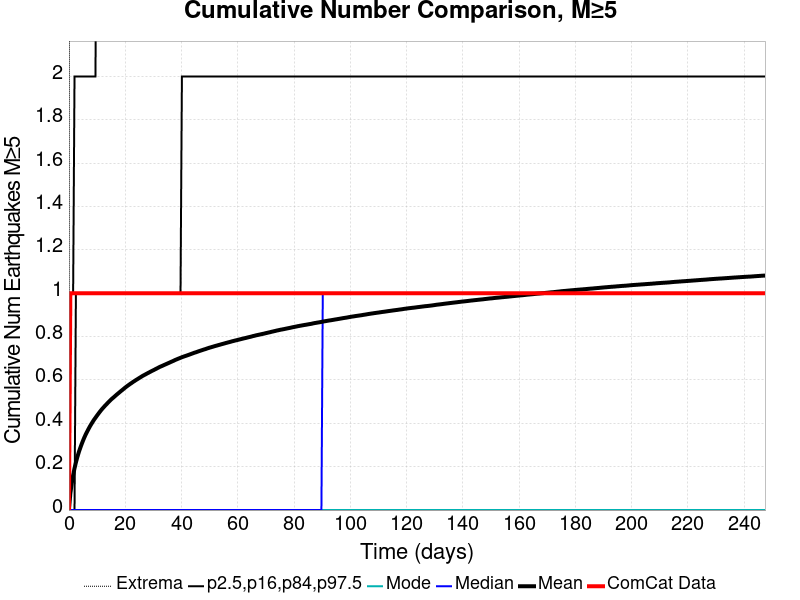

The table this chart was drawn from, first rows:
Time (days), ComCat Data, Simulation Mean, Simulation Median, Simulation Mode, Simulation Minimum, Simulation Maximum, 2.5 %-ile, 16 %-ile, 84 %-ile, 97.5 %-ile
0.0, 0.0, 0.0, 0.0, 0.0, 0.0, 0.0, 0.0, 0.0, 0.0, 0.0
0.4958, 1.0, 0.07613, 0.0, 0.0, 0.0, 7.0, 0.0, 0.0, 0.0, 1.0
0.9915, 1.0, 0.123, 0.0, 0.0, 0.0, 10.0, 0.0, 0.0, 0.0, 1.0
1.487, 1.0, 0.1606, 0.0, 0.0, 0.0, 10.0, 0.0, 0.0, 0.0, 1.0
1.983, 1.0, 0.1925, 0.0, 0.0, 0.0, 10.0, 0.0, 0.0, 0.0, 2.0
2.479, 1.0, 0.2198, 0.0, 0.0, 0.0, 10.0, 0.0, 0.0, 1.0, 2.0
2.975, 1.0, 0.244, 0.0, 0.0, 0.0, 11.0, 0.0, 0.0, 1.0, 2.0
3.47, 1.0, 0.2652, 0.0, 0.0, 0.0, 11.0, 0.0, 0.0, 1.0, 2.0
3.966, 1.0, 0.2845, 0.0, 0.0, 0.0, 11.0, 0.0, 0.0, 1.0, 2.0
4.462, 1.0, 0.3021, 0.0, 0.0, 0.0, 11.0, 0.0, 0.0, 1.0, 2.0
4.958, 1.0, 0.3187, 0.0, 0.0, 0.0, 12.0, 0.0, 0.0, 1.0, 2.0
5.453, 1.0, 0.3342, 0.0, 0.0, 0.0, 12.0, 0.0, 0.0, 1.0, 2.0
5.949, 1.0, 0.3485, 0.0, 0.0, 0.0, 12.0, 0.0, 0.0, 1.0, 2.0
6.445, 1.0, 0.3612, 0.0, 0.0, 0.0, 12.0, 0.0, 0.0, 1.0, 2.0
6.941, 1.0, 0.3735, 0.0, 0.0, 0.0, 12.0, 0.0, 0.0, 1.0, 2.0
7.436, 1.0, 0.3855, 0.0, 0.0, 0.0, 12.0, 0.0, 0.0, 1.0, 2.0
7.932, 1.0, 0.3964, 0.0, 0.0, 0.0, 12.0, 0.0, 0.0, 1.0, 2.0
8.428, 1.0, 0.4066, 0.0, 0.0, 0.0, 12.0, 0.0, 0.0, 1.0, 2.0
8.924, 1.0, 0.4168, 0.0, 0.0, 0.0, 12.0, 0.0, 0.0, 1.0, 2.0
9.419, 1.0, 0.4256, 0.0, 0.0, 0.0, 12.0, 0.0, 0.0, 1.0, 2.0
9.915, 1.0, 0.4347, 0.0, 0.0, 0.0, 15.0, 0.0, 0.0, 1.0, 3.0
10.41, 1.0, 0.4432, 0.0, 0.0, 0.0, 18.0, 0.0, 0.0, 1.0, 3.0
10.91, 1.0, 0.452, 0.0, 0.0, 0.0, 19.0, 0.0, 0.0, 1.0, 3.0
11.4, 1.0, 0.4601, 0.0, 0.0, 0.0, 19.0, 0.0, 0.0, 1.0, 3.0
11.9, 1.0, 0.4679, 0.0, 0.0, 0.0, 19.0, 0.0, 0.0, 1.0, 3.0
12.39, 1.0, 0.4749, 0.0, 0.0, 0.0, 19.0, 0.0, 0.0, 1.0, 3.0
12.89, 1.0, 0.4821, 0.0, 0.0, 0.0, 19.0, 0.0, 0.0, 1.0, 3.0
13.39, 1.0, 0.4886, 0.0, 0.0, 0.0, 19.0, 0.0, 0.0, 1.0, 3.0
13.88, 1.0, 0.4955, 0.0, 0.0, 0.0, 19.0, 0.0, 0.0, 1.0, 3.0
14.38, 1.0, 0.502, 0.0, 0.0, 0.0, 19.0, 0.0, 0.0, 1.0, 3.0
14.87, 1.0, 0.5085, 0.0, 0.0, 0.0, 19.0, 0.0, 0.0, 1.0, 3.0
15.37, 1.0, 0.5143, 0.0, 0.0, 0.0, 19.0, 0.0, 0.0, 1.0, 3.0
15.86, 1.0, 0.5197, 0.0, 0.0, 0.0, 19.0, 0.0, 0.0, 1.0, 3.0
16.36, 1.0, 0.5253, 0.0, 0.0, 0.0, 19.0, 0.0, 0.0, 1.0, 3.0
16.86, 1.0, 0.5311, 0.0, 0.0, 0.0, 19.0, 0.0, 0.0, 1.0, 3.0
17.35, 1.0, 0.5365, 0.0, 0.0, 0.0, 19.0, 0.0, 0.0, 1.0, 3.0
17.85, 1.0, 0.5419, 0.0, 0.0, 0.0, 19.0, 0.0, 0.0, 1.0, 3.0
18.34, 1.0, 0.5473, 0.0, 0.0, 0.0, 19.0, 0.0, 0.0, 1.0, 3.0
18.84, 1.0, 0.5525, 0.0, 0.0, 0.0, 19.0, 0.0, 0.0, 1.0, 3.0
19.33, 1.0, 0.5577, 0.0, 0.0, 0.0, 19.0, 0.0, 0.0, 1.0, 3.0
19.83, 1.0, 0.5631, 0.0, 0.0, 0.0, 19.0, 0.0, 0.0, 1.0, 3.0
20.33, 1.0, 0.5683, 0.0, 0.0, 0.0, 19.0, 0.0, 0.0, 1.0, 3.0
20.82, 1.0, 0.573, 0.0, 0.0, 0.0, 19.0, 0.0, 0.0, 1.0, 3.0
21.32, 1.0, 0.5777, 0.0, 0.0, 0.0, 19.0, 0.0, 0.0, 1.0, 3.0
21.81, 1.0, 0.5823, 0.0, 0.0, 0.0, 19.0, 0.0, 0.0, 1.0, 3.0
22.31, 1.0, 0.5865, 0.0, 0.0, 0.0, 19.0, 0.0, 0.0, 1.0, 3.0
22.81, 1.0, 0.5912, 0.0, 0.0, 0.0, 20.0, 0.0, 0.0, 1.0, 3.0
23.3, 1.0, 0.5952, 0.0, 0.0, 0.0, 20.0, 0.0, 0.0, 1.0, 3.0
23.8, 1.0, 0.5996, 0.0, 0.0, 0.0, 20.0, 0.0, 0.0, 1.0, 3.0
24.29, 1.0, 0.6034, 0.0, 0.0, 0.0, 20.0, 0.0, 0.0, 1.0, 3.0
24.79, 1.0, 0.6075, 0.0, 0.0, 0.0, 20.0, 0.0, 0.0, 1.0, 3.0
25.28, 1.0, 0.6114, 0.0, 0.0, 0.0, 20.0, 0.0, 0.0, 1.0, 3.0
25.78, 1.0, 0.6155, 0.0, 0.0, 0.0, 20.0, 0.0, 0.0, 1.0, 3.0
26.28, 1.0, 0.6195, 0.0, 0.0, 0.0, 20.0, 0.0, 0.0, 1.0, 3.0
26.77, 1.0, 0.6228, 0.0, 0.0, 0.0, 20.0, 0.0, 0.0, 1.0, 3.0
27.27, 1.0, 0.6263, 0.0, 0.0, 0.0, 20.0, 0.0, 0.0, 1.0, 3.0
27.76, 1.0, 0.6299, 0.0, 0.0, 0.0, 20.0, 0.0, 0.0, 1.0, 3.0
28.26, 1.0, 0.6332, 0.0, 0.0, 0.0, 20.0, 0.0, 0.0, 1.0, 3.0
28.75, 1.0, 0.6366, 0.0, 0.0, 0.0, 20.0, 0.0, 0.0, 1.0, 3.0
29.25, 1.0, 0.6401, 0.0, 0.0, 0.0, 20.0, 0.0, 0.0, 1.0, 3.0
... 440 more rows
